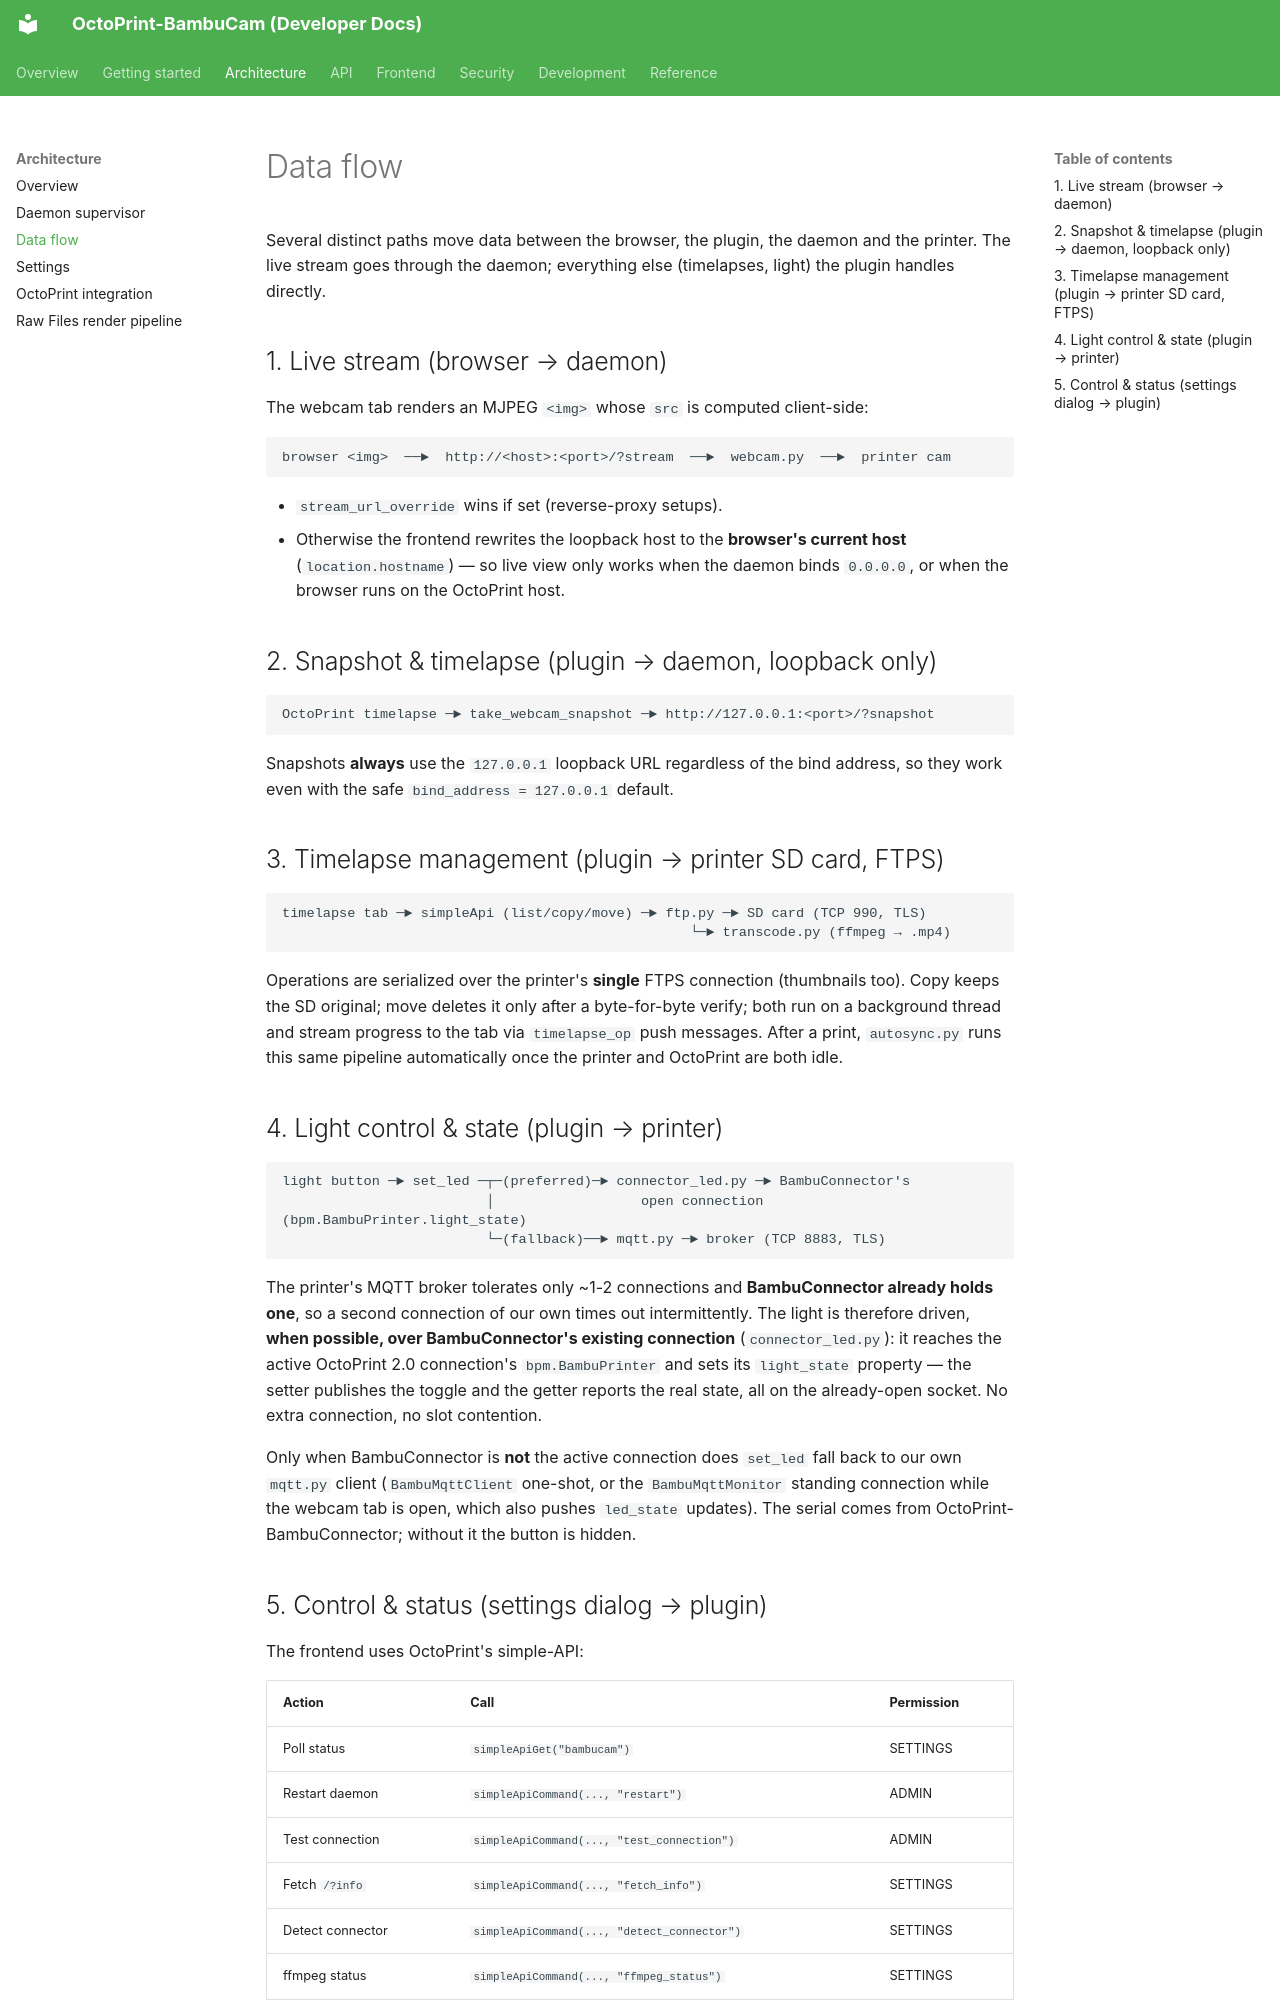

repository: Ajimaru/OctoPrint-BambuCam · page: architecture/data-flow/index.html · generator: mkdocs

# Data flow

Several distinct paths move data between the browser, the plugin, the daemon
and the printer. The live stream goes through the daemon; everything else
(timelapses, light) the plugin handles directly.

## 1. Live stream (browser → daemon)

The webcam tab renders an MJPEG `<img>` whose `src` is computed client-side:

```text
browser <img>  ──►  http://<host>:<port>/?stream  ──►  webcam.py  ──►  printer cam
```

- `stream_url_override` wins if set (reverse-proxy setups).
- Otherwise the frontend rewrites the loopback host to the **browser's current
  host** (`location.hostname`) — so live view only works when the daemon binds
  `0.0.0.0`, or when the browser runs on the OctoPrint host.

## 2. Snapshot & timelapse (plugin → daemon, loopback only)

```text
OctoPrint timelapse ─► take_webcam_snapshot ─► http://127.0.0.1:<port>/?snapshot
```

Snapshots **always** use the `127.0.0.1` loopback URL regardless of the bind
address, so they work even with the safe `bind_address = 127.0.0.1` default.

## 3. Timelapse management (plugin → printer SD card, FTPS)

```text
timelapse tab ─► simpleApi (list/copy/move) ─► ftp.py ─► SD card (TCP 990, TLS)
                                                  └─► transcode.py (ffmpeg → .mp4)
```

Operations are serialized over the printer's **single** FTPS connection
(thumbnails too). Copy keeps the SD original; move deletes it only after a
byte-for-byte verify; both run on a background thread and stream progress to the
tab via `timelapse_op` push messages. After a print, `autosync.py` runs this
same pipeline automatically once the printer and OctoPrint are both idle.

## 4. Light control & state (plugin → printer)

```text
light button ─► set_led ─┬─(preferred)─► connector_led.py ─► BambuConnector's
                         │                  open connection (bpm.BambuPrinter.light_state)
                         └─(fallback)──► mqtt.py ─► broker (TCP 8883, TLS)
```

The printer's MQTT broker tolerates only ~1-2 connections and **BambuConnector
already holds one**, so a second connection of our own times out intermittently.
The light is therefore driven, **when possible, over BambuConnector's existing
connection** (`connector_led.py`): it reaches the active OctoPrint 2.0
connection's `bpm.BambuPrinter` and sets its `light_state` property — the setter
publishes the toggle and the getter reports the real state, all on the
already-open socket. No extra connection, no slot contention.

Only when BambuConnector is **not** the active connection does `set_led` fall
back to our own `mqtt.py` client (`BambuMqttClient` one-shot, or the
`BambuMqttMonitor` standing connection while the webcam tab is open, which also
pushes `led_state` updates). The serial comes from OctoPrint-BambuConnector;
without it the button is hidden.
